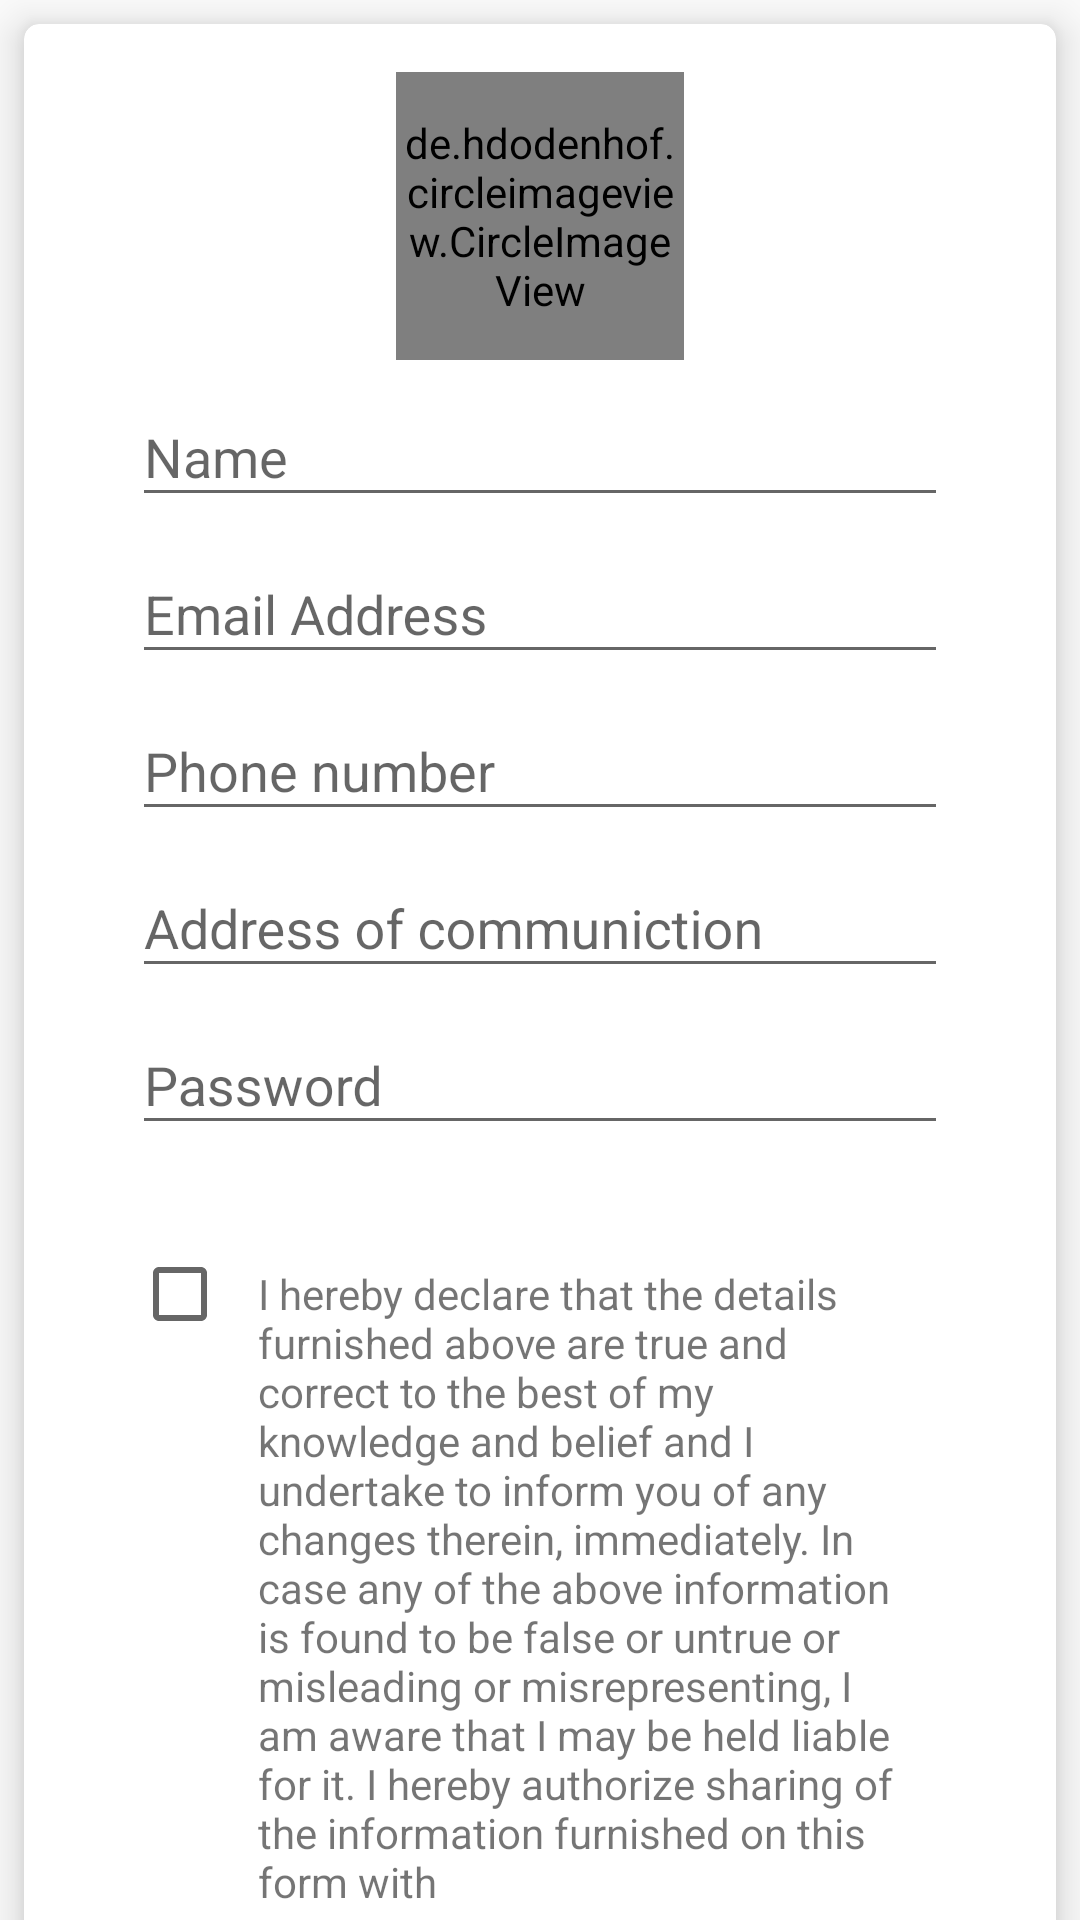

Layout XML and referenced resources for this Android screen:
<!-- AndroidManifest.xml: application theme AppTheme -->
<!-- res/layout/content_registration.xml -->
<?xml version="1.0" encoding="utf-8"?>
<android.support.v4.widget.NestedScrollView xmlns:android="http://schemas.android.com/apk/res/android"
    xmlns:app="http://schemas.android.com/apk/res-auto"
    xmlns:fresco="http://schemas.android.com/apk/res-auto"
    xmlns:tools="http://schemas.android.com/tools"
    android:layout_width="match_parent"
    android:layout_height="match_parent"
    android:scrollbars="none"
    app:behavior_overlapTop="70dp"
    app:layout_behavior="@string/appbar_scrolling_view_behavior">

    <android.support.v7.widget.CardView
        android:layout_width="match_parent"
        android:layout_height="wrap_content"
        android:layout_margin="8dp"
        app:cardCornerRadius="5dp"
        app:cardElevation="8dp"
        app:contentPadding="16dp">

        <LinearLayout
            android:layout_width="match_parent"
            android:layout_height="match_parent"
            android:orientation="vertical">

            <FrameLayout
                android:id="@+id/frame_image_select"
                android:layout_width="wrap_content"
                android:layout_height="wrap_content"
                android:layout_gravity="center_horizontal">


                <de.hdodenhof.circleimageview.CircleImageView

                    android:id="@+id/profile_image"
                    android:layout_width="96dp"
                    android:layout_height="96dp"
                    android:src="@drawable/tool_bar_img"
                    app:civ_border_color="#ffffff"
                    app:civ_border_width="2dp" />

                <ImageView

                    android:id="@+id/profile_select"
                    android:layout_width="16dp"
                    android:layout_height="16dp"
                    android:layout_gravity="end|bottom"
                    android:src="@drawable/cam_icon"

                    />

                
                
                
                
                
                

            </FrameLayout>

            <android.support.design.widget.TextInputLayout
                android:id="@+id/input_layout_name"
                android:layout_width="match_parent"
                android:layout_height="wrap_content">

                <EditText
                    android:id="@+id/input_name"
                    android:layout_width="match_parent"
                    android:layout_height="wrap_content"
                    android:layout_marginLeft="20dp"
                    android:layout_marginRight="20dp"
                    android:hint="Name" />

            </android.support.design.widget.TextInputLayout>


            <android.support.design.widget.TextInputLayout
                android:id="@+id/input_layout_email"
                android:layout_width="match_parent"
                android:layout_height="wrap_content">

                <EditText
                    android:id="@+id/input_email"
                    android:layout_width="match_parent"
                    android:layout_height="wrap_content"
                    android:layout_marginLeft="20dp"
                    android:layout_marginRight="20dp"
                    android:hint="Email Address" />

            </android.support.design.widget.TextInputLayout>

            <android.support.design.widget.TextInputLayout
                android:id="@+id/input_layout_ph"
                android:layout_width="match_parent"
                android:layout_height="wrap_content">

                <EditText
                    android:id="@+id/input_ph"
                    android:layout_width="match_parent"
                    android:layout_height="wrap_content"
                    android:layout_marginLeft="20dp"
                    android:layout_marginRight="20dp"
                    android:hint="Phone number" />

            </android.support.design.widget.TextInputLayout>

            <android.support.design.widget.TextInputLayout
                android:id="@+id/input_layout_address"
                android:layout_width="match_parent"
                android:layout_height="wrap_content">

                <EditText
                    android:id="@+id/input_address"
                    android:layout_width="match_parent"
                    android:layout_height="wrap_content"
                    android:layout_marginLeft="20dp"
                    android:layout_marginRight="20dp"
                    android:hint="Address of communiction" />

            </android.support.design.widget.TextInputLayout>

            <android.support.design.widget.TextInputLayout
                android:id="@+id/input_layout_pass"
                android:layout_width="match_parent"
                android:layout_height="wrap_content">

                <EditText
                    android:id="@+id/input_pass"
                    android:layout_width="match_parent"
                    android:layout_height="wrap_content"
                    android:layout_marginLeft="20dp"
                    android:layout_marginRight="20dp"
                    android:hint="Password" />

            </android.support.design.widget.TextInputLayout>

            <LinearLayout
                android:orientation="horizontal"
                android:layout_width="match_parent"
                android:layout_height="wrap_content"
                android:layout_marginTop="30dp"
                android:layout_marginLeft="20dp"
                android:layout_marginRight="20dp">

                <android.support.v7.widget.AppCompatCheckBox
                    android:id="@+id/agreecheck"
                    android:layout_width="wrap_content"
                    android:layout_height="wrap_content" />

                <TextView
                    android:layout_width="wrap_content"
                    android:layout_height="wrap_content"
                    android:text="@string/agreement_text"
                    android:padding="10dp"/>

            </LinearLayout>

            <TextView
                android:id="@+id/button_submit"
                android:text="Submit"
                android:textColor="#ffffff"
                android:textStyle="bold"
                android:textSize="20dp"
                android:onClick="RegisterStudent"
                android:background="@drawable/custom_button1"
                android:elevation="2dp"
                android:padding="10dp"
                android:layout_marginTop="20dp"
                android:layout_marginRight="40dp"
                android:layout_marginLeft="40dp"
                android:layout_marginBottom="40dp"
                android:gravity="center"
                android:layout_width="match_parent"
                android:layout_height="wrap_content"
                />

        </LinearLayout>
    </android.support.v7.widget.CardView>
</android.support.v4.widget.NestedScrollView>
<!-- resources referenced by this layout -->
<resources>
  <!-- drawable cam_icon (drawable) -->
  <?xml version="1.0" encoding="utf-8"?>
  <layer-list xmlns:android="http://schemas.android.com/apk/res/android">
      <item>
          <shape android:shape="oval">
              <solid android:color="#000000"/>
          </shape>
      </item>
      <item
          android:drawable="@drawable/ic_cam"
          android:bottom="20dp"
          android:left="20dp"
          android:right="20dp"
          android:top="20dp"/>
  </layer-list>
  <!-- drawable custom_button1 (drawable) -->
  <?xml version="1.0" encoding="utf-8"?>
  <shape xmlns:android="http://schemas.android.com/apk/res/android" android:shape="rectangle">
      <solid android:color="@color/colorAccent"/>
      <stroke android:width="1dp" android:color="#d3d3d3"/>
      <corners android:radius="25dp"/>
  
  
  </shape>
  <!-- drawable tool_bar_img: jpg bitmap (drawable-hdpi, 295903 bytes) -->
  <string name="agreement_text">
           I hereby declare that the details furnished above are true and correct to the best of my knowledge and belief
          and I undertake to inform you of any changes therein, immediately. In case any of the above information is found
          to be false or untrue or misleading or misrepresenting, I am aware that I may be held liable for it. I hereby
          authorize sharing of the information furnished on this form with
      </string>
  <style name="AppTheme" parent="Theme.AppCompat.Light.DarkActionBar">
          
          <item name="colorPrimary">@color/colorPrimary</item>
          <item name="colorPrimaryDark">@color/colorPrimaryDark</item>
          <item name="colorAccent">@color/colorAccent</item>
      </style>
  <color name="colorAccent">#ffaa0b</color>
  <color name="colorPrimary">#4890f5</color>
  <color name="colorPrimaryDark">#285ebc</color>
</resources>
